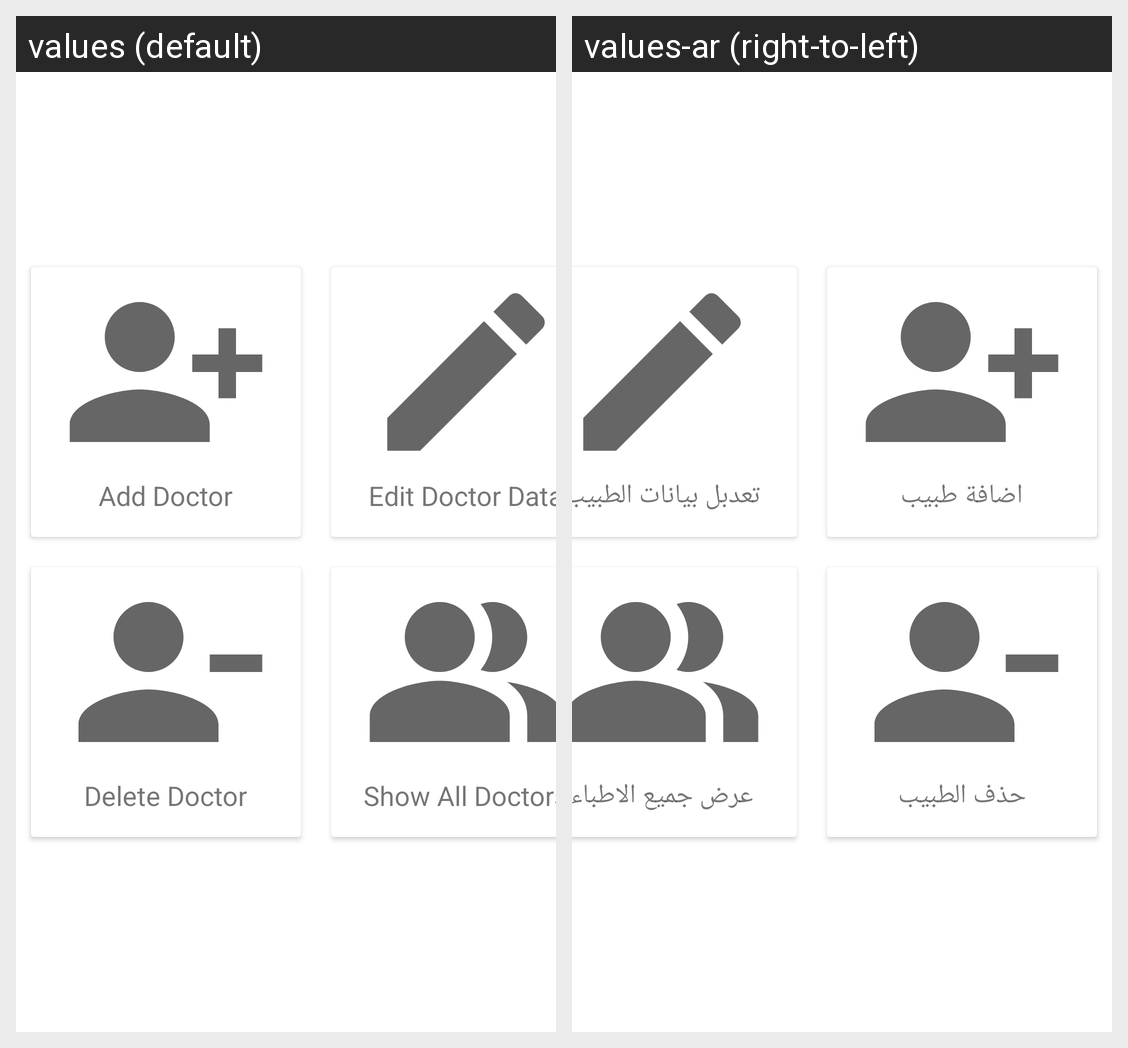

The same Android screen rendered under two of its app's locales, left to right. List the strings drawn on it with the default value and each locale's translation.
Android screen res/layout/activity_admin.xml rendered under 2 locales, left to right: values (default), values-ar (right-to-left). Device: Nexus 5 (rendered at 1080×1920; each locale shown at half size, 540×960, under a caption strip naming it); theme Theme.ClinicApp.
Strings drawn on this screen, with the default value and each locale's value (text and hints the layout hard-codes, and strings that could not be matched under every locale, appear in the picture but are not listed):

add_doctor
  values: Add Doctor
  values-ar: اضافة طبيب

edit_doctor_data
  values: Edit Doctor Data
  values-ar: تعدبل بيانات الطبيب

delete_doctor
  values: Delete Doctor
  values-ar: حذف الطبيب

show_all_doctors
  values: Show All Doctors
  values-ar: عرض جميع الاطباء
